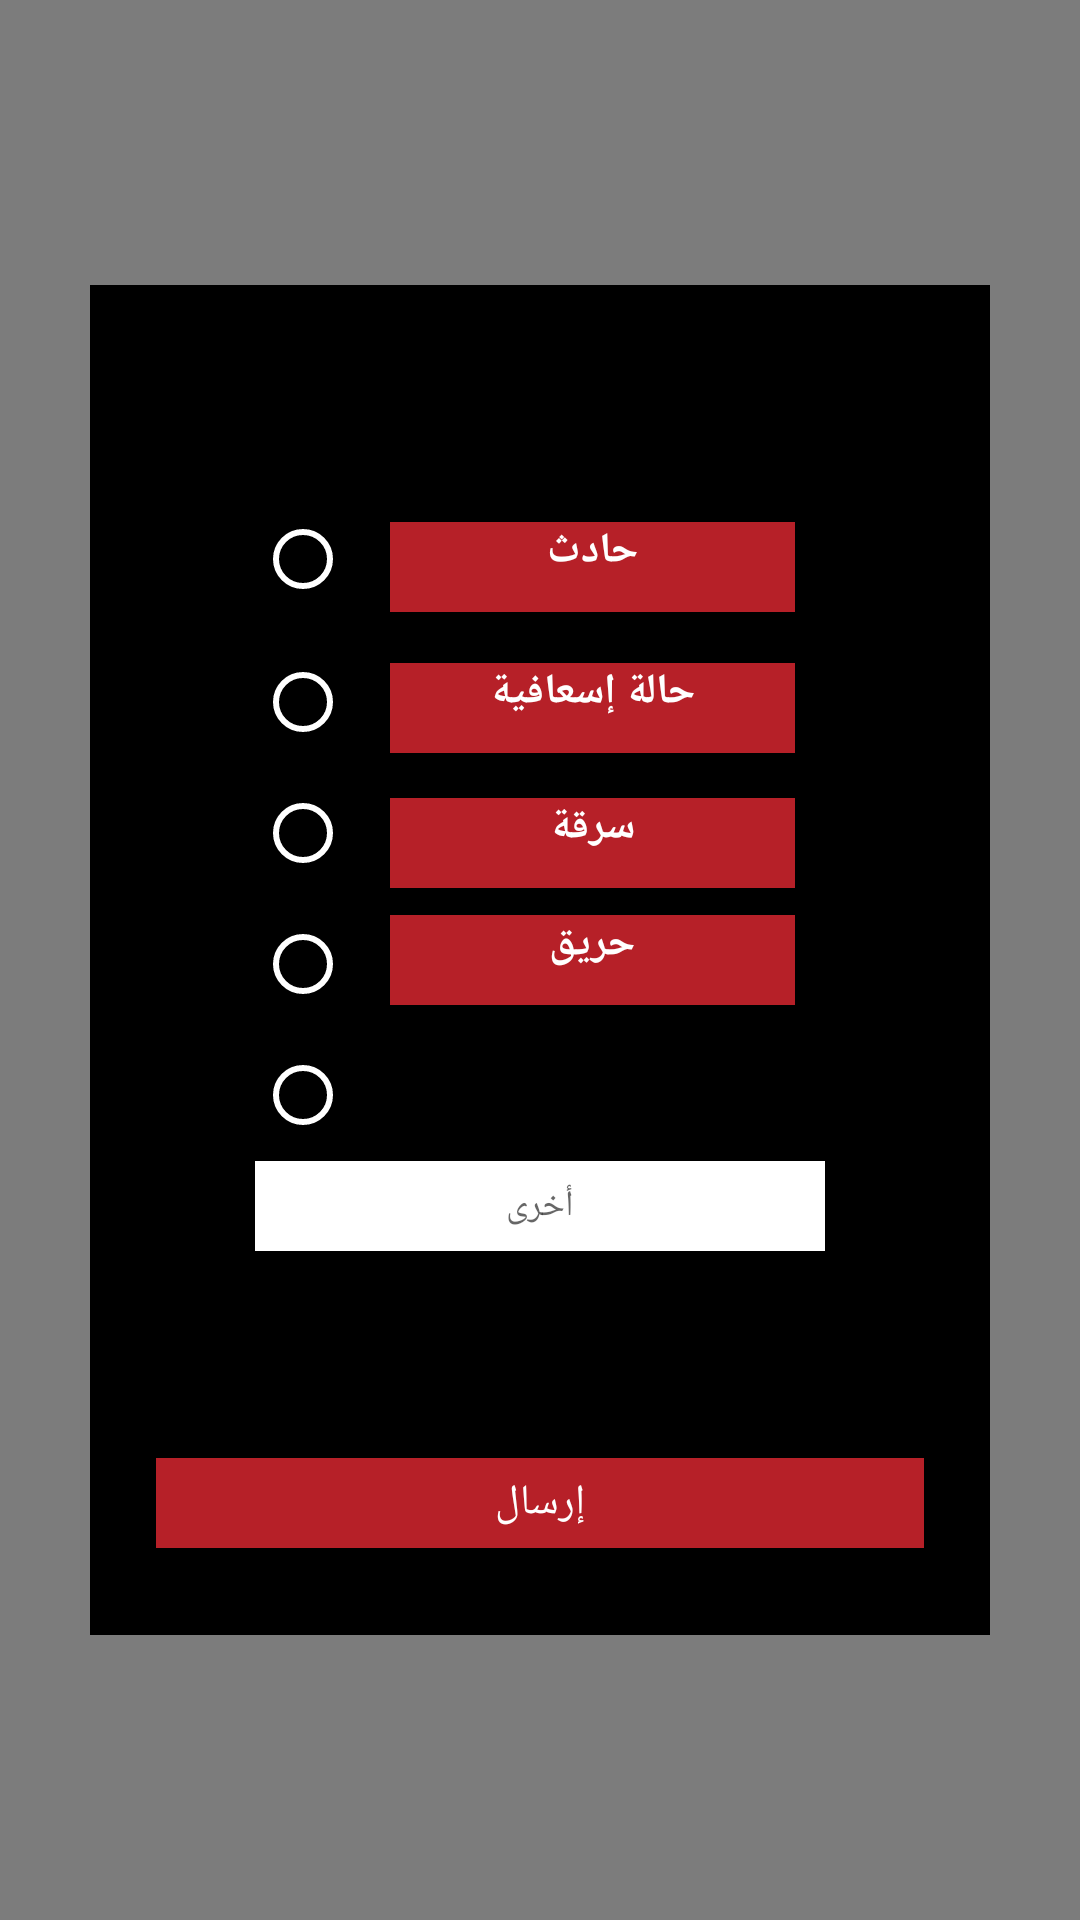

Write the Android layout XML for this screen, with the resource values it uses.
<!-- AndroidManifest.xml: application theme Theme.AppCompat.Light.NoActionBar -->
<!-- res/layout/activity_test.xml -->
<?xml version="1.0" encoding="utf-8"?>
<android.support.constraint.ConstraintLayout xmlns:android="http://schemas.android.com/apk/res/android"
    xmlns:app="http://schemas.android.com/apk/res-auto"
    xmlns:tools="http://schemas.android.com/tools"
    android:layout_width="match_parent"
    android:layout_height="match_parent"
    android:layout_gravity="center"
    android:background="#80000000"
    tools:context="com.example.lenovo.enjad.Activities.EmrgTypeDialog">


    <android.support.constraint.ConstraintLayout
        android:id="@+id/constraintLayout"
        android:layout_width="300dp"
        android:layout_height="450dp"
        android:background="@color/colorPrimaryBlack"
        app:layout_constraintBottom_toBottomOf="parent"
        app:layout_constraintEnd_toEndOf="parent"
        app:layout_constraintStart_toStartOf="parent"
        app:layout_constraintTop_toTopOf="parent"
        tools:ignore="MissingConstraints">

        <LinearLayout
            android:id="@+id/linearLayout"
            android:layout_width="0dp"
            android:layout_height="256dp"
            android:layout_marginBottom="128dp"
            android:layout_marginEnd="55dp"
            android:layout_marginStart="55dp"
            android:orientation="vertical"
            app:layout_constraintBottom_toBottomOf="parent"
            app:layout_constraintEnd_toEndOf="parent"
            app:layout_constraintHorizontal_bias="0.0"
            app:layout_constraintStart_toStartOf="parent"
            tools:ignore="MissingConstraints">


            <RadioButton
                android:id="@+id/radioButton"
                android:layout_width="37dp"
                android:layout_height="51dp"
                android:buttonTint="@android:color/white"
                app:layout_constraintLeft_toLeftOf="@id/emrg_case" />

            <RadioButton
                android:id="@+id/radioButton2"
                android:layout_width="37dp"
                android:layout_height="45dp"
                android:layout_weight="1"
                android:buttonTint="@android:color/white"
                app:layout_constraintLeft_toLeftOf="@id/emrg_case" />

            <RadioButton
                android:id="@+id/radioButton3"
                android:layout_width="37dp"
                android:layout_height="45dp"
                android:layout_weight="1"
                android:buttonTint="@android:color/white"
                app:layout_constraintLeft_toLeftOf="@id/theft" />

            <RadioButton
                android:id="@+id/radioButton4"
                android:layout_width="37dp"
                android:layout_height="45dp"
                android:layout_weight="1"
                android:buttonTint="@android:color/white"
                app:layout_constraintLeft_toLeftOf="@id/fire" />

            <RadioButton
                android:id="@+id/radioButton5"
                android:layout_width="37dp"
                android:layout_height="45dp"
                android:layout_weight="1"
                android:buttonTint="@android:color/white"></RadioButton>

            <EditText
                android:id="@+id/othertype"
                android:layout_width="match_parent"
                android:layout_height="30dp"
                android:layout_below="@id/radioButton5"
                android:background="@color/whitetext"
                android:hint="@string/other"
                android:textAlignment="center"
                android:textSize="12sp" />

        </LinearLayout>

        <TextView
            android:id="@+id/fire"
            android:layout_width="135dp"
            android:layout_height="30dp"
            android:layout_below="@id/theft"
            android:background="@color/colorPrimaryRed"
            android:text="@string/fire"
            android:textAlignment="center"
            android:textColor="@color/whitetext"
            android:textSize="14sp"
            android:textStyle="bold"
            app:layout_constraintBottom_toBottomOf="parent"
            app:layout_constraintEnd_toEndOf="parent"
            app:layout_constraintHorizontal_bias="0.606"
            app:layout_constraintLeft_toLeftOf="parent"
            app:layout_constraintRight_toRightOf="parent"
            app:layout_constraintStart_toStartOf="parent"
            app:layout_constraintTop_toTopOf="parent" />

        <TextView
            android:id="@+id/theft"
            android:layout_width="135dp"
            android:layout_height="30dp"
            android:layout_below="@id/emrg_case"
            android:background="@color/colorPrimaryRed"
            android:text="@string/theft"
            android:textAlignment="center"
            android:textColor="@color/whitetext"
            android:textSize="14sp"
            android:textStyle="bold"
            app:layout_constraintBottom_toBottomOf="parent"
            app:layout_constraintEnd_toEndOf="parent"
            app:layout_constraintHorizontal_bias="0.606"
            app:layout_constraintLeft_toLeftOf="parent"
            app:layout_constraintRight_toRightOf="parent"
            app:layout_constraintStart_toStartOf="parent"
            app:layout_constraintTop_toTopOf="parent"
            app:layout_constraintVertical_bias="0.407" />

        <TextView
            android:id="@+id/emrg_case"
            android:layout_width="135dp"
            android:layout_height="30dp"
            android:layout_below="@id/accident"
            android:background="@color/colorPrimaryRed"
            android:text="@string/emrg_case"
            android:textAlignment="center"
            android:textColor="@color/whitetext"
            android:textSize="14sp"
            android:textStyle="bold"
            app:layout_constraintBottom_toBottomOf="parent"
            app:layout_constraintEnd_toEndOf="parent"
            app:layout_constraintHorizontal_bias="0.606"
            app:layout_constraintLeft_toLeftOf="parent"
            app:layout_constraintRight_toRightOf="parent"
            app:layout_constraintStart_toStartOf="parent"
            app:layout_constraintTop_toTopOf="parent"
            app:layout_constraintVertical_bias="0.3" />

        <TextView
            android:id="@+id/accident"
            android:layout_width="135dp"
            android:layout_height="30dp"
            android:background="@color/colorPrimaryRed"
            android:text="@string/accident"
            android:textAlignment="center"
            android:textColor="@color/whitetext"
            android:textSize="14sp"
            android:textStyle="bold"
            app:layout_constraintBottom_toBottomOf="parent"
            app:layout_constraintEnd_toEndOf="parent"
            app:layout_constraintHorizontal_bias="0.606"
            app:layout_constraintLeft_toLeftOf="parent"
            app:layout_constraintRight_toRightOf="parent"
            app:layout_constraintStart_toStartOf="parent"
            app:layout_constraintTop_toTopOf="parent"
            app:layout_constraintVertical_bias="0.188" />
    </android.support.constraint.ConstraintLayout>

    <LinearLayout
        android:id="@+id/tableRow"
        android:layout_width="0dp"
        android:layout_height="34dp"
        android:layout_marginBottom="120dp"
        android:layout_marginEnd="52dp"
        android:layout_marginStart="52dp"
        app:layout_constraintBottom_toBottomOf="parent"
        app:layout_constraintEnd_toEndOf="parent"
        app:layout_constraintHorizontal_bias="0.0"
        app:layout_constraintStart_toStartOf="parent">

        <Button
            android:id="@+id/btnsend"
            style="@style/ButtonText"
            android:layout_width="match_parent"
            android:layout_height="30dp"
            android:layout_below="@id/othertype"
            android:background="@color/colorPrimaryRed"
            android:text="@string/send"
            android:textSize="14sp" />
    </LinearLayout>

</android.support.constraint.ConstraintLayout>
<!-- resources referenced by this layout -->
<resources>
  <color name="colorPrimaryBlack">#000000</color>
  <color name="colorPrimaryRed">#b62028</color>
  <color name="whitetext">#ffffff</color>
  <string name="accident">حادث</string>
  <string name="emrg_case">حالة إسعافية</string>
  <string name="fire">حريق</string>
  <string name="other">أخرى</string>
  <string name="send">إرسال</string>
  <string name="theft">سرقة</string>
  <style name="ButtonText" parent="@android:style/Widget.Button">
          <item name="android:textColor">@color/whitetext</item>
          <item name="android:textSize">22sp</item>
          <item name="android:background">@drawable/button_desing
          </item>
          <item name="android:layout_width">80.0px</item>
          <item name="android:layout_height">40.0px</item>
  
      </style>
  <!-- drawable button_desing (drawable-hdpi) -->
  <?xml version="1.0" encoding="utf-8"?>
      <shape xmlns:android="http://schemas.android.com/apk/res/android" android:shape="rectangle" >
          <corners
              android:topLeftRadius="20dp"
              android:topRightRadius="20dp"
              android:bottomLeftRadius="20dp"
              android:bottomRightRadius="20dp"
              />
          <solid
              android:color="#000000"
              />
      <size
          android:width="200dp"
          android:height="60dp"
          />
          <stroke
              android:width="3dp"
              android:color="#000000"
              />
      </shape>
</resources>
